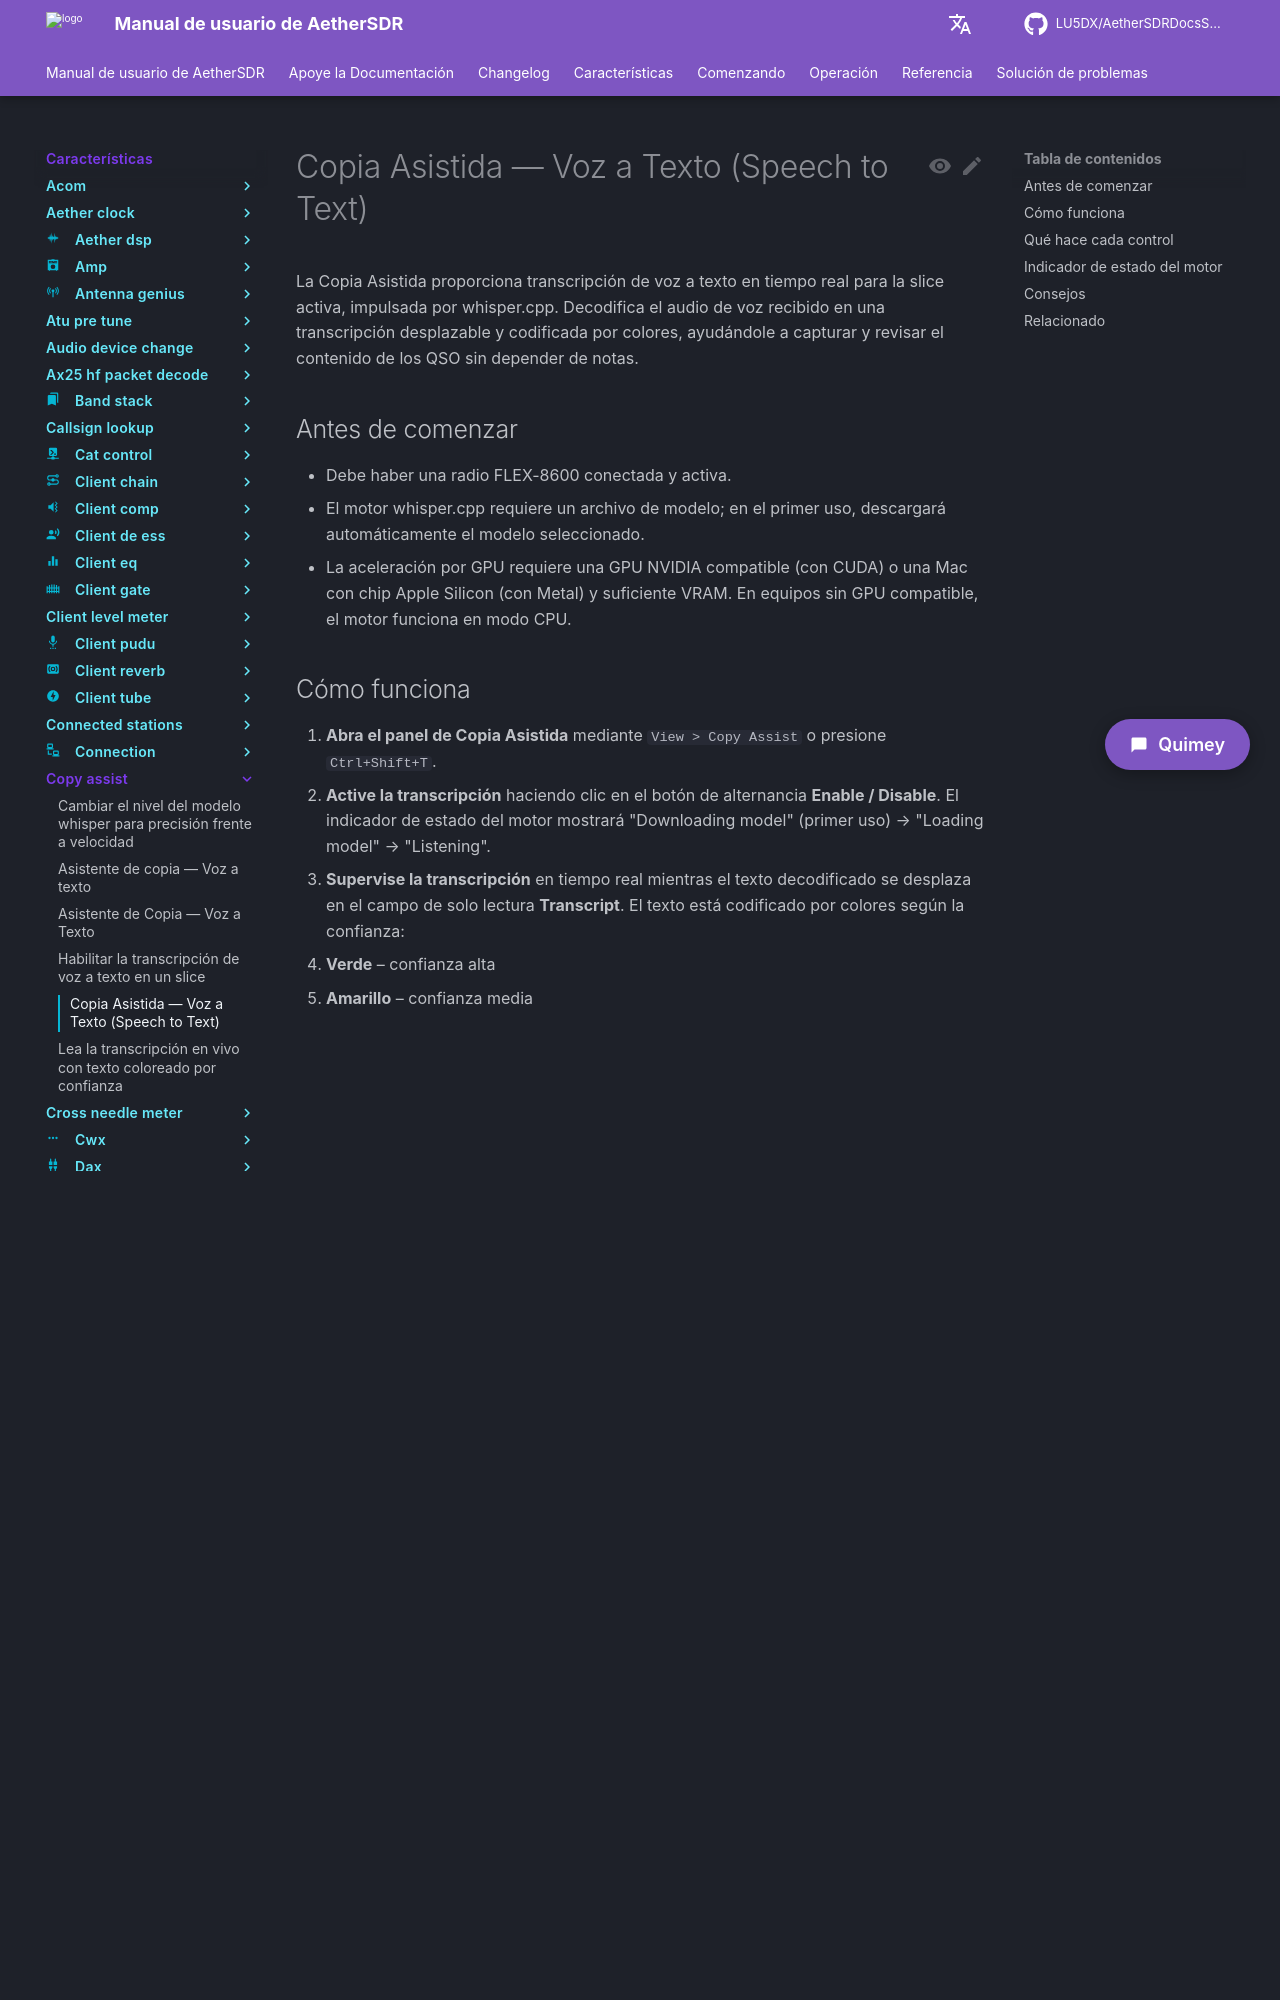

repository: LU5DX/AetherSDRDocsSpanish · page: 26.8.4/features/copy-assist/overview/index.html · generator: mkdocs

# Copia Asistida — Voz a Texto (Speech to Text)

La Copia Asistida proporciona transcripción de voz a texto en tiempo real para la slice activa, impulsada por whisper.cpp. Decodifica el audio de voz recibido en una transcripción desplazable y codificada por colores, ayudándole a capturar y revisar el contenido de los QSO sin depender de notas.

## Antes de comenzar

- Debe haber una radio FLEX-8600 conectada y activa.
- El motor whisper.cpp requiere un archivo de modelo; en el primer uso, descargará automáticamente el modelo seleccionado.
- La aceleración por GPU requiere una GPU NVIDIA compatible (con CUDA) o una Mac con chip Apple Silicon (con Metal) y suficiente VRAM. En equipos sin GPU compatible, el motor funciona en modo CPU.

## Cómo funciona

1. **Abra el panel de Copia Asistida** mediante `View > Copy Assist` o presione `Ctrl+Shift+T`.
2. **Active la transcripción** haciendo clic en el botón de alternancia **Enable / Disable**. El indicador de estado del motor mostrará "Downloading model" (primer uso) → "Loading model" → "Listening".
3. **Supervise la transcripción** en tiempo real mientras el texto decodificado se desplaza en el campo de solo lectura **Transcript**. El texto está codificado por colores según la confianza:
   - **Verde** – confianza alta
   - **Amarillo** – confianza media
   - **Rojo** – confianza baja
4. **Supervise la salud del proceso** mediante el **indicador de acumulación (Backlog)** — muestra los segundos de audio aún no transcritos. El color del indicador pasa de ámbar a rojo a medida que aumenta la acumulación.
5. **Ajuste el rendimiento** haciendo clic en el **botón de configuración (Settings)** (ícono de engranaje) para abrir el diálogo de configuración de Copia Asistida no modal, donde puede ajustar:
   - **Nivel de modelo (Model tier)** – elija `tiny`, `base`, `small` o `medium` (más grande = más preciso pero más lento y usa más VRAM/RAM)
   - **Dispositivo de cómputo (Compute device)** – seleccione `GPU (CUDA/Metal)` para una inferencia más rápida con GPU o `CPU` para compatibilidad universal. La disponibilidad de GPU se sondea de forma asíncrona al inicio; el motor usa el valor predeterminado de la plataforma hasta que la sonda se completa (en macOS, la primera consulta a la GPU puede tardar varios segundos mientras se compila la biblioteca de shaders de Metal).
6. **Limpie el búfer** en cualquier momento haciendo clic en el botón **Clear**. Esto también restablece el contexto de decodificación de whisper para que la siguiente transcripción comience con un prompt limpio.

> **Nota:** El botón **Clear** y la limpieza interna de la transcripción vacían ambos el contexto de decodificación transferido en el backend de whisper, asegurando que la pantalla nueva comience sin estado de prompt obsoleto.
